Run: headless pygame with SDL's dummy video driver; simulated clock (each Clock.tick advances the game by its frame time, no real sleeping); random seed 0; keys injected as events and as key.get_pressed() state; no mouse input.
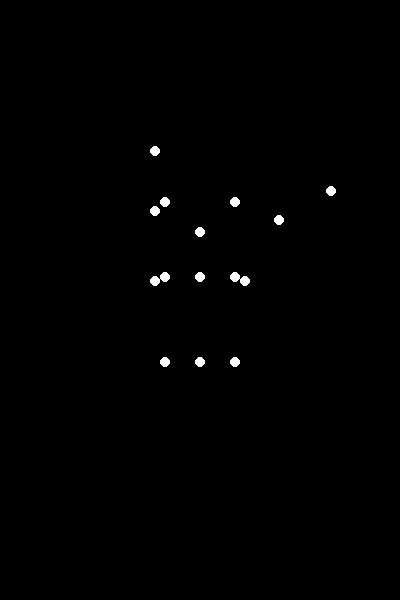
Frame 1 of 4 · flips 1–60 · no input
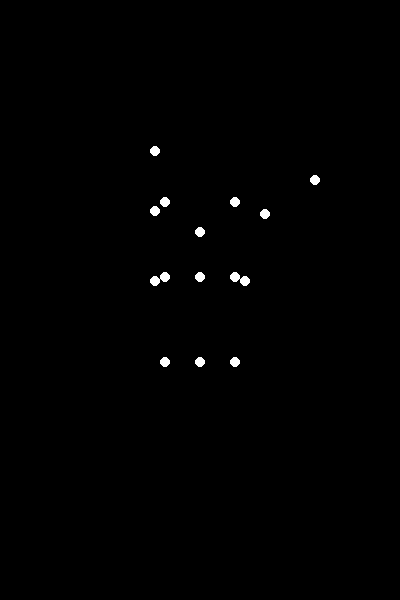
Frame 2 of 4 · flips 61–180 · tapped SPACE, RETURN · held RIGHT (→), D
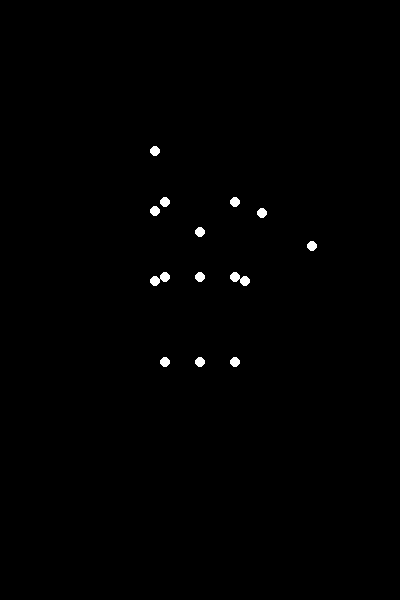
Frame 3 of 4 · flips 181–300 · held DOWN (↓), S
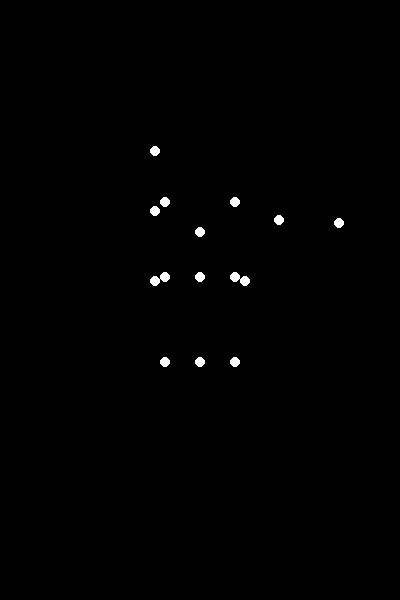
Frame 4 of 4 · flips 301–420 · held LEFT (←), A, UP (↑), W

The pygame program that drew these frames:


import pygame
import math
import sys

# Initialize Pygame
pygame.init()

# Screen dimensions
SCREEN_WIDTH = 400
SCREEN_HEIGHT = 600
SCREEN_CENTER_X = SCREEN_WIDTH // 2
SCREEN_CENTER_Y = SCREEN_HEIGHT // 2

# Colors
BLACK = (0, 0, 0)
WHITE = (255, 255, 255)

# Point settings
POINT_RADIUS = 5

# Animation settings
FPS = 60
ANIMATION_DURATION_SECONDS = 3.0  # Duration of one full wave cycle for smoothness and a "sadwoman" feel

# --- Biomechanical Model Constants (relative lengths) ---
# These proportions are adjusted for a 'light weight' (slender) appearance.
P_HEAD_RADIUS = 0.5  # Represents height of the head from CST to top point
P_NECK_LENGTH = 0.4
P_TORSO_LENGTH = 1.7  # Chest/Upper Spine (CST) to Lower Spine/Pelvis (CSP)
P_SHOULDER_WIDTH = 0.9  # Half width from central spine to shoulder
P_UPPER_ARM_LENGTH = 1.4
P_FOREARM_LENGTH = 1.2
P_HIP_WIDTH = 0.7  # Half width from central spine to hip
P_UPPER_LEG_LENGTH = 1.7
P_LOWER_LEG_LENGTH = 1.5

# Scaling factor for the entire figure to fit the screen
FIGURE_SCALE = 50

# Mapping logical joint names to a list index (0-14 for 15 points, matching example image)
POINT_MAP = {
    "H": 0,    # Head
    "SL": 1,   # Shoulder Left
    "SR": 2,   # Shoulder Right
    "CST": 3,  # Chest/Upper Spine (Central)
    "EL": 4,   # Elbow Left
    "ER": 5,   # Elbow Right
    "WL": 6,   # Wrist Left
    "WR": 7,   # Wrist Right
    "CSP": 8,  # Lower Spine/Pelvis (Central)
    "HL": 9,   # Hip Left
    "HR": 10,  # Hip Right
    "KL": 11,  # Knee Left
    "KR": 12,  # Knee Right
    "AL": 13,  # Ankle Left
    "AR": 14   # Ankle Right
}

class HumanFigure:
    def __init__(self, x_offset, y_offset, scale):
        self.x_offset = x_offset
        self.y_offset = y_offset
        self.scale = scale

        # Scaled lengths based on proportions
        self.head_radius = P_HEAD_RADIUS * self.scale
        self.neck_length = P_NECK_LENGTH * self.scale
        self.torso_length = P_TORSO_LENGTH * self.scale
        self.shoulder_width = P_SHOULDER_WIDTH * self.scale
        self.upper_arm_length = P_UPPER_ARM_LENGTH * self.scale
        self.forearm_length = P_FOREARM_LENGTH * self.scale
        self.hip_width = P_HIP_WIDTH * self.scale
        self.upper_leg_length = P_UPPER_LEG_LENGTH * self.scale
        self.lower_leg_length = P_LOWER_LEG_LENGTH * self.scale

        # List of (x,y) tuples for the 15 points
        self.point_coords = [(0, 0)] * 15

        # Initial Angles (in radians) for a relaxed, standing pose
        # Angle of segment from horizontal positive x-axis, counter-clockwise.
        # -math.pi / 2 (-90 deg) is straight down.
        self.angles = {
            # Left arm (static, hanging down)
            "upper_arm_L": -math.pi / 2,
            "forearm_L_relative": 0, # relative to upper arm (straight)
            # Legs (static, straight down)
            "upper_leg_L": -math.pi / 2,
            "lower_leg_L_relative": 0,
            "upper_leg_R": -math.pi / 2,
            "lower_leg_R_relative": 0,
            # Right arm (waving) - these will be dynamically calculated
            "upper_arm_R_absolute": 0,
            "forearm_R_absolute": 0,
            "wrist_R_absolute": 0
        }
        
        # Calculate absolute angles for static limbs
        self.angles["forearm_L_absolute"] = self.angles["upper_arm_L"] + self.angles["forearm_L_relative"]
        self.angles["lower_leg_L_absolute"] = self.angles["upper_leg_L"] + self.angles["lower_leg_L_relative"]
        self.angles["lower_leg_R_absolute"] = self.angles["upper_leg_R"] + self.angles["lower_leg_R_relative"]

    def update(self, time_s):
        # Base position for the Chest/Upper Spine (CST) point
        base_x = self.x_offset
        base_y = self.y_offset

        # Calculate coordinates for all points based on the kinematic chain
        # Order of calculation matters for parent-child relationships

        # 1. Chest/Upper Spine (CST) - root of the upper body
        self.point_coords[POINT_MAP["CST"]] = (base_x, base_y)

        # 2. Head (H) - above CST
        self.point_coords[POINT_MAP["H"]] = (
            self.point_coords[POINT_MAP["CST"]][0],
            self.point_coords[POINT_MAP["CST"]][1] - self.neck_length - self.head_radius
        )

        # 3. Shoulders (SL, SR) - to the sides of CST, slightly below for a natural look
        shoulder_y_offset_from_CST = self.neck_length * 0.2
        self.point_coords[POINT_MAP["SL"]] = (
            self.point_coords[POINT_MAP["CST"]][0] - self.shoulder_width,
            self.point_coords[POINT_MAP["CST"]][1] + shoulder_y_offset_from_CST
        )
        self.point_coords[POINT_MAP["SR"]] = (
            self.point_coords[POINT_MAP["CST"]][0] + self.shoulder_width,
            self.point_coords[POINT_MAP["CST"]][1] + shoulder_y_offset_from_CST
        )

        # 4. Lower Spine/Pelvis (CSP) - below CST
        self.point_coords[POINT_MAP["CSP"]] = (
            self.point_coords[POINT_MAP["CST"]][0],
            self.point_coords[POINT_MAP["CST"]][1] + self.torso_length
        )

        # 5. Hips (HL, HR) - to the sides of CSP
        self.point_coords[POINT_MAP["HL"]] = (
            self.point_coords[POINT_MAP["CSP"]][0] - self.hip_width,
            self.point_coords[POINT_MAP["CSP"]][1]
        )
        self.point_coords[POINT_MAP["HR"]] = (
            self.point_coords[POINT_MAP["CSP"]][0] + self.hip_width,
            self.point_coords[POINT_MAP["CSP"]][1]
        )

        # --- Animate Right Arm (Waving) ---
        # The wave motion combines:
        # 1. Upper arm slightly raised/forward from body.
        # 2. Elbow bending and straightening slightly.
        # 3. Wrist waving side-to-side.

        # Phase for the wave animation (using sine waves for smooth, cyclical motion)
        # Multipliers (1.0, 1.5, 2.0) provide slightly different frequencies for naturalness
        wave_phase = time_s * (2 * math.pi / ANIMATION_DURATION_SECONDS)

        # Upper arm (SR-ER) angle: Oscillate around a slightly raised base angle
        # Base angle: -90 deg (straight down). Target: -70 deg (raised ~20 deg forward/side from vertical)
        base_upper_arm_R_angle = math.radians(-70)
        upper_arm_R_swing_amplitude = math.radians(10) # Small swing
        self.angles["upper_arm_R_absolute"] = base_upper_arm_R_angle + math.sin(wave_phase * 1.0) * upper_arm_R_swing_amplitude

        # Forearm (ER-WR) angle: Oscillate elbow bend relative to upper arm
        # Base elbow bend: 70 degrees (relative from straight, where 0=straight, 90=L-shape)
        base_forearm_R_bend_relative = math.radians(70)
        forearm_R_bend_amplitude = math.radians(20) # Small bend variation
        # Add math.pi/2 to phase for a slight offset in motion timing
        current_forearm_R_bend_relative = base_forearm_R_bend_relative + math.sin(wave_phase * 1.5 + math.pi/2) * forearm_R_bend_amplitude
        # Absolute angle of forearm is upper arm's absolute angle plus relative bend
        self.angles["forearm_R_absolute"] = self.angles["upper_arm_R_absolute"] + current_forearm_R_bend_relative

        # Wrist (WR) angle: Oscillate wrist wave relative to forearm
        # Base wrist angle: 0 (straight relative). Wave amplitude: +/- 25 degrees
        wrist_R_wave_amplitude = math.radians(25)
        current_wrist_R_wave_relative = math.sin(wave_phase * 2.0) * wrist_R_wave_amplitude
        # Absolute angle of the wrist point
        self.angles["wrist_R_absolute"] = self.angles["forearm_R_absolute"] + current_wrist_R_wave_relative

        # 6. Elbows (EL, ER)
        # Left Arm (static)
        self.point_coords[POINT_MAP["EL"]] = (
            self.point_coords[POINT_MAP["SL"]][0] + self.upper_arm_length * math.cos(self.angles["upper_arm_L"]),
            self.point_coords[POINT_MAP["SL"]][1] + self.upper_arm_length * math.sin(self.angles["upper_arm_L"])
        )
        # Right Arm (waving)
        self.point_coords[POINT_MAP["ER"]] = (
            self.point_coords[POINT_MAP["SR"]][0] + self.upper_arm_length * math.cos(self.angles["upper_arm_R_absolute"]),
            self.point_coords[POINT_MAP["SR"]][1] + self.upper_arm_length * math.sin(self.angles["upper_arm_R_absolute"])
        )

        # 7. Wrists (WL, WR)
        # Left Arm (static)
        self.point_coords[POINT_MAP["WL"]] = (
            self.point_coords[POINT_MAP["EL"]][0] + self.forearm_length * math.cos(self.angles["forearm_L_absolute"]),
            self.point_coords[POINT_MAP["EL"]][1] + self.forearm_length * math.sin(self.angles["forearm_L_absolute"])
        )
        # Right Arm (waving)
        self.point_coords[POINT_MAP["WR"]] = (
            self.point_coords[POINT_MAP["ER"]][0] + self.forearm_length * math.cos(self.angles["wrist_R_absolute"]),
            self.point_coords[POINT_MAP["ER"]][1] + self.forearm_length * math.sin(self.angles["wrist_R_absolute"])
        )

        # 8. Knees (KL, KR)
        # Legs (static)
        self.point_coords[POINT_MAP["KL"]] = (
            self.point_coords[POINT_MAP["HL"]][0] + self.upper_leg_length * math.cos(self.angles["upper_leg_L"]),
            self.point_coords[POINT_MAP["HL"]][1] + self.upper_leg_length * math.sin(self.angles["upper_leg_L"])
        )
        self.point_coords[POINT_MAP["KR"]] = (
            self.point_coords[POINT_MAP["HR"]][0] + self.upper_leg_length * math.cos(self.angles["upper_leg_R"]),
            self.point_coords[POINT_MAP["HR"]][1] + self.upper_leg_length * math.sin(self.angles["upper_leg_R"])
        )

        # 9. Ankles (AL, AR)
        # Legs (static)
        self.point_coords[POINT_MAP["AL"]] = (
            self.point_coords[POINT_MAP["KL"]][0] + self.lower_leg_length * math.cos(self.angles["lower_leg_L_absolute"]),
            self.point_coords[POINT_MAP["KL"]][1] + self.lower_leg_length * math.sin(self.angles["lower_leg_L_absolute"])
        )
        self.point_coords[POINT_MAP["AR"]] = (
            self.point_coords[POINT_MAP["KR"]][0] + self.lower_leg_length * math.cos(self.angles["lower_leg_R_absolute"]),
            self.point_coords[POINT_MAP["KR"]][1] + self.lower_leg_length * math.sin(self.angles["lower_leg_R_absolute"])
        )

    def draw(self, screen):
        # Draw each of the 15 points
        for pos in self.point_coords:
            pygame.draw.circle(screen, WHITE, (int(pos[0]), int(pos[1])), POINT_RADIUS)

# Set up the display
screen = pygame.display.set_mode((SCREEN_WIDTH, SCREEN_HEIGHT))
pygame.display.set_caption("Biological Motion Stimulus: Waving Sadwoman")

clock = pygame.time.Clock()

# Position the figure: CST (Chest/Upper Spine) will be the anchor point.
# Calculate y_offset for CST to center the figure vertically.
# The `total_figure_height_scaled` calculates distance from top of head to ankles.
total_figure_height_scaled = (P_HEAD_RADIUS + P_NECK_LENGTH + P_TORSO_LENGTH + P_UPPER_LEG_LENGTH + P_LOWER_LEG_LENGTH) * FIGURE_SCALE
# CST's y_offset = screen_center_y - (distance from CST to top of head) + (half total figure height)
# Simplified: Place CST slightly above screen center.
initial_cst_y = SCREEN_CENTER_Y - (P_TORSO_LENGTH * FIGURE_SCALE / 2) + 20 

figure = HumanFigure(SCREEN_CENTER_X, initial_cst_y, FIGURE_SCALE)

running = True
start_time = pygame.time.get_ticks()

while running:
    for event in pygame.event.get():
        if event.type == pygame.QUIT:
            running = False
        # Allow closing with 'q' or 'escape' for convenience during testing
        if event.type == pygame.KEYDOWN:
            if event.key == pygame.K_q or event.key == pygame.K_ESCAPE:
                running = False

    screen.fill(BLACK)

    # Calculate elapsed time in seconds for animation looping
    elapsed_time_ms = pygame.time.get_ticks() - start_time
    time_s = (elapsed_time_ms / 1000.0) % ANIMATION_DURATION_SECONDS

    figure.update(time_s)
    figure.draw(screen)

    pygame.display.flip()
    clock.tick(FPS)

pygame.quit()
sys.exit()
